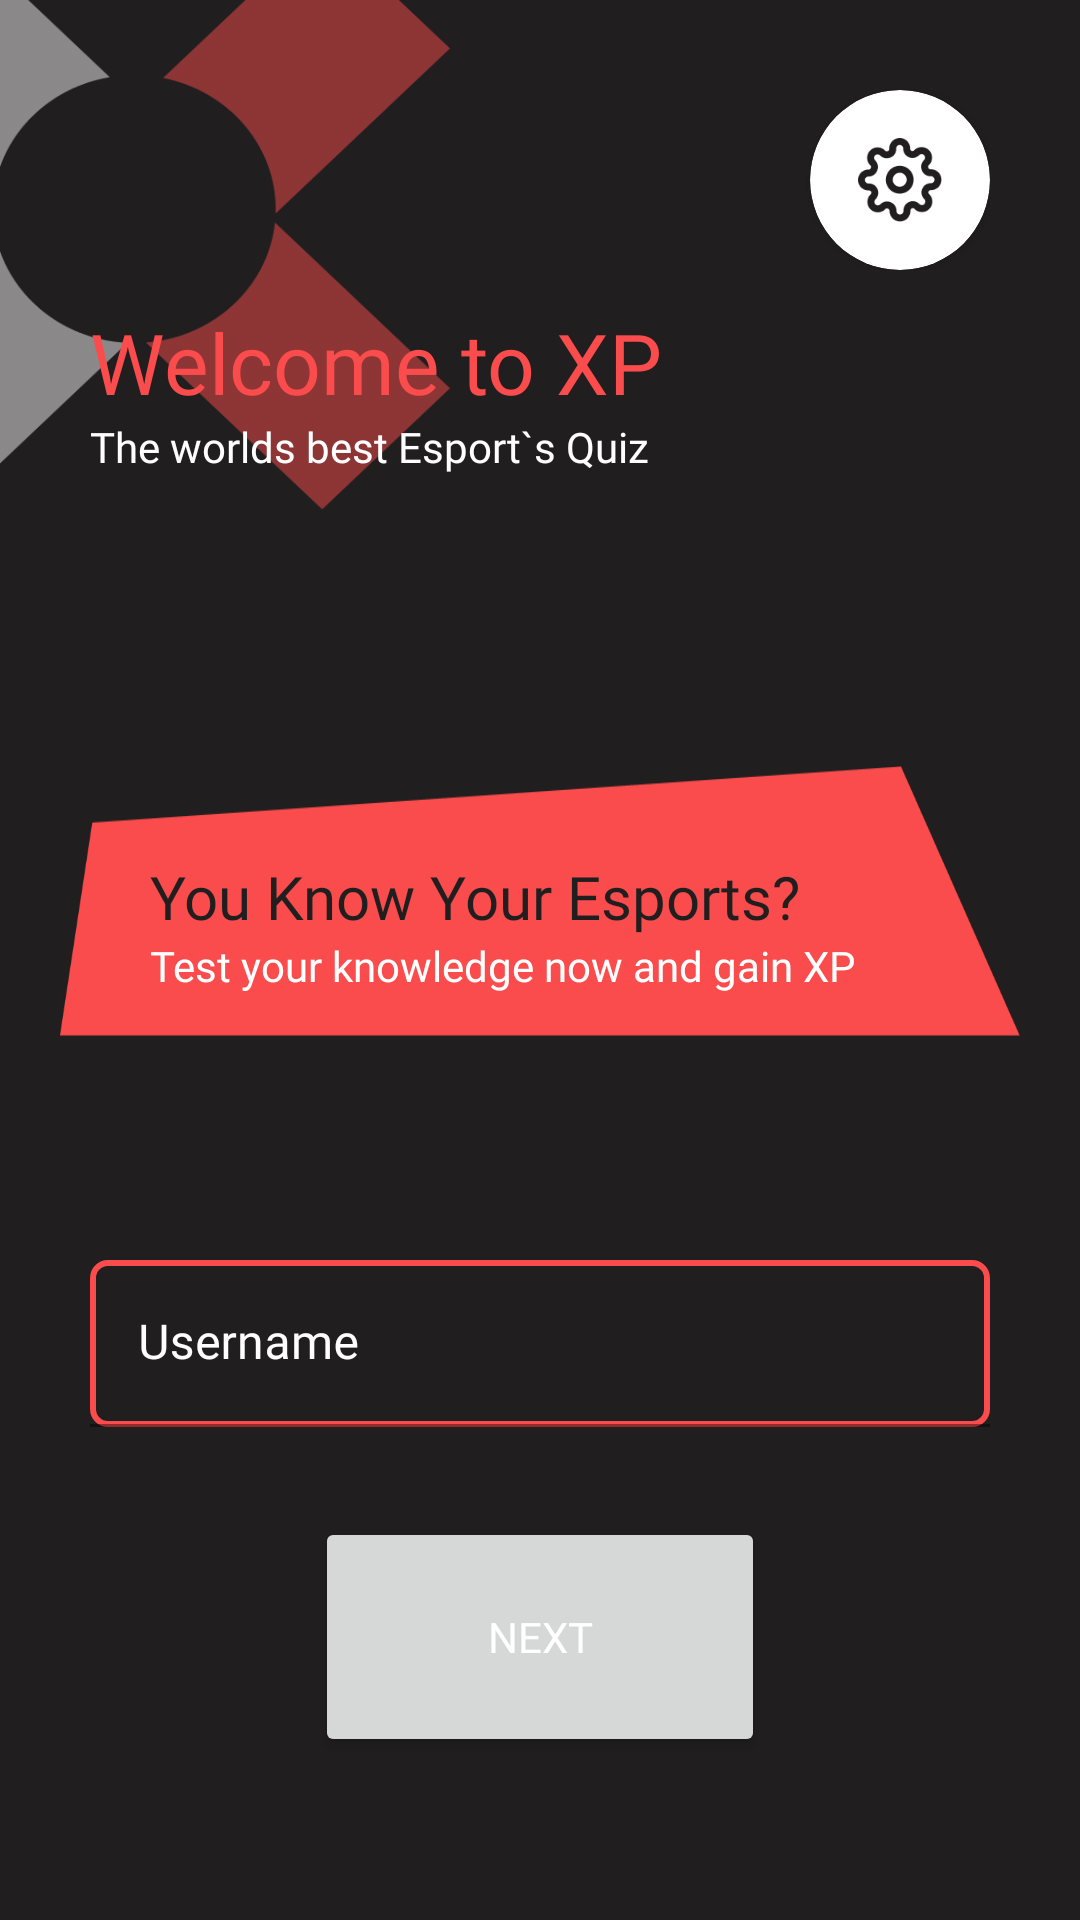

This screen was rendered from an Android layout file. Write that file and the resources it references.
<!-- AndroidManifest.xml: application theme Theme.XP -->
<!-- res/layout/activity_home.xml -->
<?xml version="1.0" encoding="utf-8"?>
<RelativeLayout xmlns:android="http://schemas.android.com/apk/res/android"
    xmlns:tools="http://schemas.android.com/tools"
    android:layout_width="match_parent"
    android:layout_height="match_parent"
    xmlns:app="http://schemas.android.com/apk/res-auto"
    tools:context=".HomeActivity"
    android:background="@color/black">

    <ImageView
        android:layout_width="150dp"
        android:layout_height="170dp"
        android:background="@drawable/fadelogo" />

    <TextView
        android:id="@+id/heading"
        android:layout_width="wrap_content"
        android:layout_height="wrap_content"
        android:layout_marginTop="102sp"
        android:fontFamily="@font/ralewaybold"
        android:paddingLeft="30sp"
        android:text="@string/welcome"
        android:textColor="@color/red"
        android:textSize="28sp" />

    <TextView
        android:id="@+id/subtext"
        android:layout_width="match_parent"
        android:layout_height="wrap_content"
        android:layout_below="@+id/heading"
        android:fontFamily="@font/ralewayregular"
        android:paddingLeft="30sp"
        android:text="@string/welcome_sub"
        android:textColor="@color/white" />

    <LinearLayout
        android:layout_width="match_parent"
        android:layout_height="wrap_content"
        android:gravity="right"
        android:padding="30sp">

        <androidx.cardview.widget.CardView
            android:layout_width="wrap_content"
            android:layout_height="wrap_content"
            android:backgroundTint="@color/white"
            app:cardCornerRadius="74sp">

            <ImageView
                android:id="@+id/btn_settings"
                android:layout_width="60sp"
                android:layout_height="60sp"
                android:layout_gravity="center"
                android:padding="16sp"
                android:src="@drawable/settings" />
        </androidx.cardview.widget.CardView>

    </LinearLayout>

    <RelativeLayout
        android:layout_width="wrap_content"
        android:layout_height="90sp"
        android:layout_below="@+id/subtext"
        android:layout_marginLeft="20sp"
        android:layout_marginTop="97dp"
        android:layout_marginRight="20sp"
        android:background="@drawable/organicshape"
        android:orientation="vertical"
        android:paddingLeft="30sp"
        android:paddingTop="10sp"
        android:paddingRight="10sp"
        android:paddingBottom="0sp">


        <TextView
            android:id="@+id/greetheading"
            android:layout_width="match_parent"
            android:layout_height="wrap_content"
            android:layout_alignParentTop="true"
            android:layout_marginTop="20dp"
            android:fontFamily="@font/ralewaybold"
            android:text="@string/info"
            android:textColor="@color/black"
            android:textSize="20dp" />

        <TextView
            android:id="@+id/greetsubtext"
            android:layout_width="match_parent"
            android:layout_height="wrap_content"
            android:layout_below="@+id/greetheading"
            android:fontFamily="@font/ralewayregular"
            android:text="@string/info_sub"
            android:textColor="@color/white"
            android:textSize="14dp" />

    </RelativeLayout>

    <com.google.android.material.textfield.TextInputLayout
        android:layout_width="match_parent"
        android:layout_height="wrap_content"
        android:padding="30sp"
        android:hint="Username"
        android:textColorHint="@color/white"
        android:layout_marginTop="350sp"
        android:id="@+id/nameInput">

        <com.google.android.material.textfield.TextInputEditText
            android:id="@+id/userName"
            android:layout_width="match_parent"
            android:layout_height="wrap_content"
            android:layout_below="@+id/subtext"
            android:layout_marginTop="40sp"
            android:fontFamily="@font/ralewayregular"
            android:inputType="text"
            android:textColor="@color/white"
            android:background="@drawable/border"
            />

    </com.google.android.material.textfield.TextInputLayout>

    <Button
        android:layout_width="150sp"
        android:layout_height="80sp"
        android:layout_below="@+id/nameInput"
        android:fontFamily="@font/ralewayregular"
        android:layout_centerHorizontal="true"
        android:gravity="center"
        android:text="@string/next"
        android:textColor="@color/white"
        android:id="@+id/button"/>



</RelativeLayout>
<!-- resources referenced by this layout -->
<resources>
  <color name="black">#211E1F</color>
  <color name="red">#FA4C4C</color>
  <color name="white">#FFFFFFFF</color>
  <!-- drawable border (drawable) -->
  <?xml version="1.0" encoding="utf-8"?>
  <layer-list xmlns:android="http://schemas.android.com/apk/res/android">
      <item>
          <shape android:shape="rectangle">
              <stroke android:width="2dp" android:height="2dp"
                  android:color="@color/red" />
              <padding android:left="1dp" android:top="1dp" android:right="1dp"
                  android:bottom="1dp" />
  
              <corners android:radius="1dp" android:bottomRightRadius="5dp"
                  android:bottomLeftRadius="5dp" android:topLeftRadius="5dp"
                  android:topRightRadius="5dp" />
          </shape>
      </item>
  
  </layer-list>
  <!-- drawable fadelogo: png bitmap (drawable, 9480 bytes) -->
  <!-- drawable organicshape: png bitmap (drawable, 5001 bytes) -->
  <!-- drawable settings: png bitmap (drawable, 4131 bytes) -->
  <string name="info">You Know Your Esports?</string>
  <string name="info_sub">Test your knowledge now and gain XP</string>
  <string name="next">Next</string>
  <string name="welcome">Welcome to XP</string>
  <string name="welcome_sub">The worlds best Esport`s Quiz</string>
  <style name="Theme.XP" parent="Theme.MaterialComponents.DayNight.NoActionBar">
          
          <item name="colorPrimary">@color/red</item>
          <item name="colorPrimaryVariant">@color/red_tint</item>
          <item name="colorOnPrimary">@color/black</item>
          
          <item name="colorSecondary">@color/red</item>
          <item name="colorSecondaryVariant">@color/red</item>
          <item name="colorOnSecondary">@color/black</item>
          
          <item name="android:statusBarColor" tools:targetApi="l">?attr/colorPrimaryVariant</item>
          <item name="android:textColorHint">@color/white</item>
          
      </style>
  <color name="red_tint">#E54848</color>
</resources>
